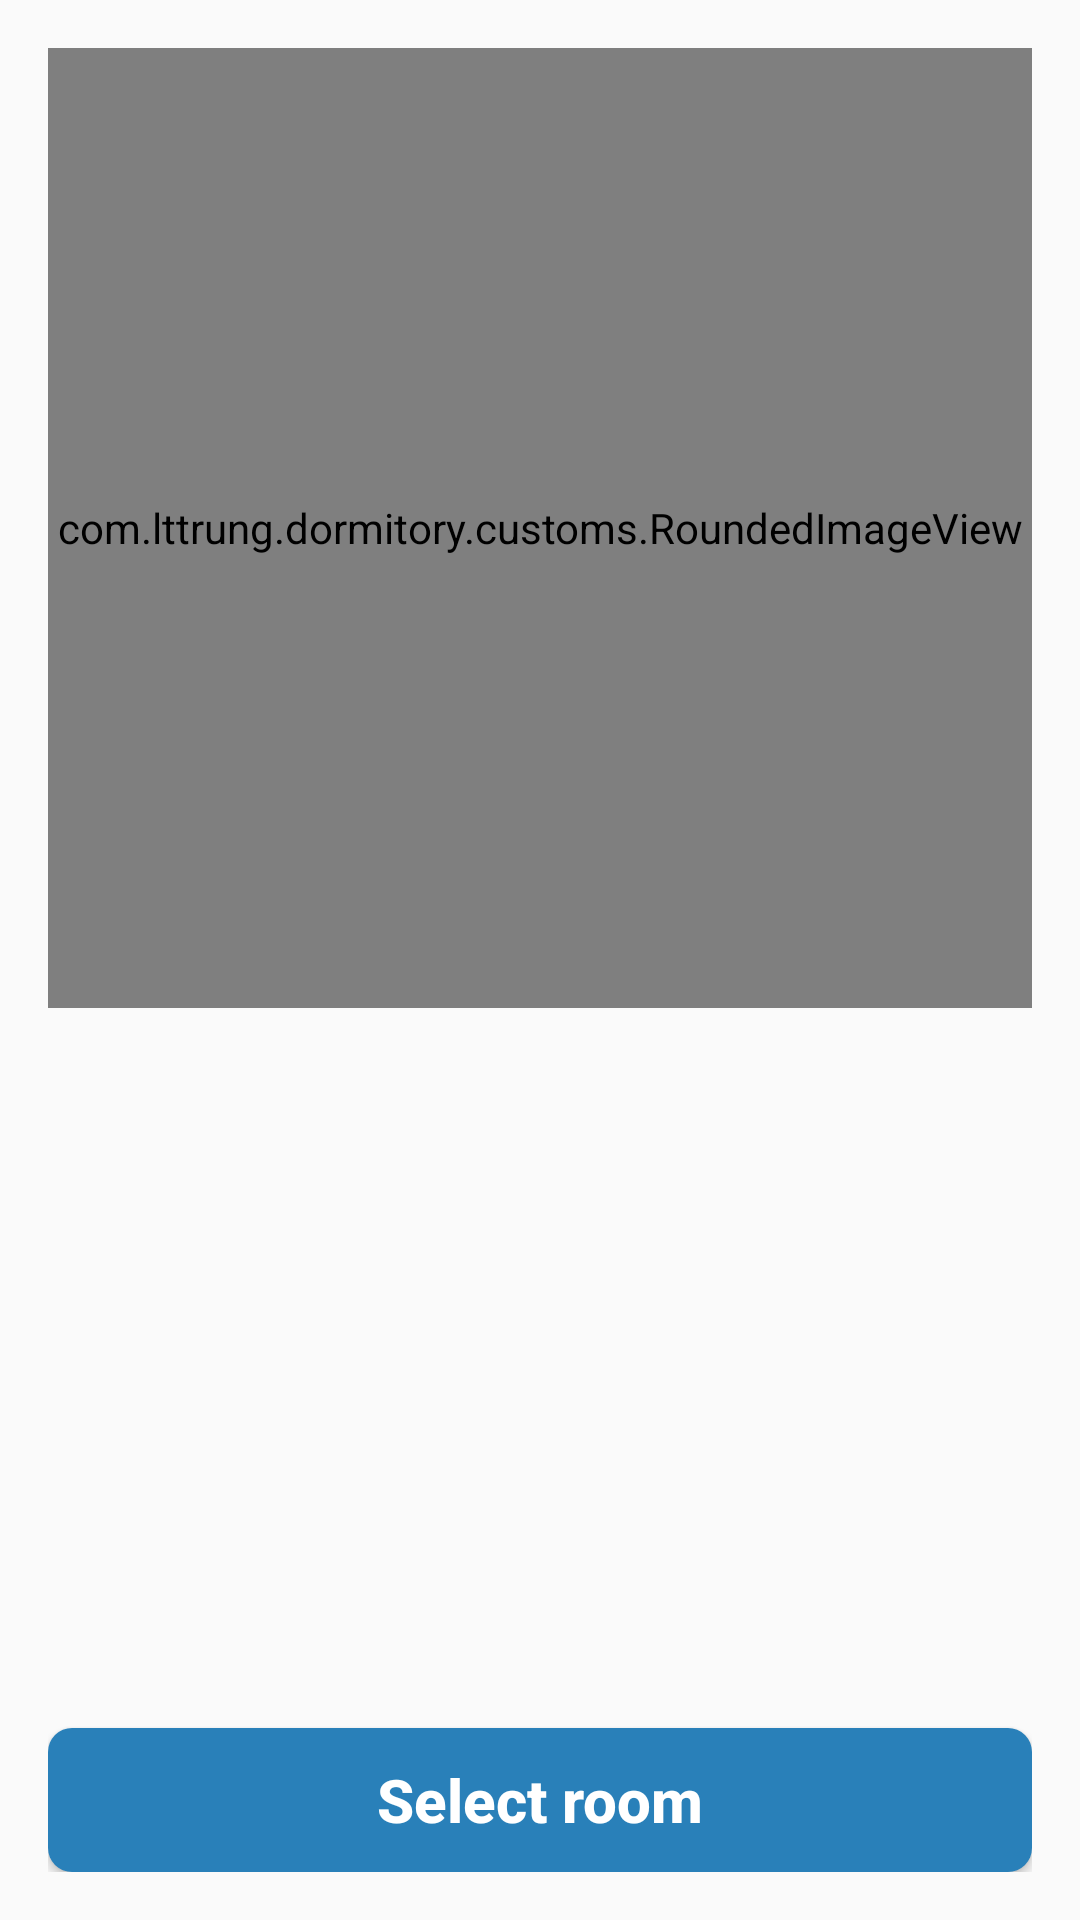

Layout XML and referenced resources for this Android screen:
<!-- AndroidManifest.xml: application theme Theme.Dormitory.NoActionBar -->
<!-- res/layout/activity_view_room_type_details.xml -->
<?xml version="1.0" encoding="utf-8"?>
<androidx.constraintlayout.widget.ConstraintLayout xmlns:android="http://schemas.android.com/apk/res/android"
    xmlns:app="http://schemas.android.com/apk/res-auto"
    xmlns:tools="http://schemas.android.com/tools"
    android:layout_width="match_parent"
    android:layout_height="match_parent"
    android:padding="16dp"
    tools:context=".ui.activities.viewroomtypedetails.ViewRoomTypeDetailsActivity">

    <androidx.core.widget.NestedScrollView
        android:layout_width="match_parent"
        android:layout_height="0dp"
        app:layout_constraintBottom_toTopOf="@id/button_select_room"
        app:layout_constraintLeft_toLeftOf="parent"
        app:layout_constraintRight_toRightOf="parent"
        app:layout_constraintTop_toTopOf="parent">

        <LinearLayout
            android:layout_width="match_parent"
            android:layout_height="wrap_content"
            android:orientation="vertical"
            android:paddingBottom="16dp">

            <com.lttrung.dormitory.customs.RoundedImageView
                android:id="@+id/room_type_image"
                android:layout_width="match_parent"
                android:layout_height="320dp"
                android:transitionName="@string/room_type_image_transition"
                android:scaleType="centerCrop"
                android:src="@drawable/demo"
                app:borderColor="@color/primary_edit_text_background"
                app:borderWidth="40dp"
                app:radius="16dp" />

            <TextView
                android:transitionName="@string/room_type_name_transition"
                android:id="@+id/room_type_name"
                style="@style/PrimaryTextView"
                android:layout_width="match_parent"
                android:layout_height="wrap_content"
                android:layout_marginTop="16dp"
                android:textSize="32sp"
                android:textStyle="bold" />

            <TextView
                android:id="@+id/room_type_cost"
                style="@style/PrimaryTextView"
                android:layout_width="match_parent"
                android:layout_height="wrap_content"
                android:layout_marginTop="16dp"
                app:drawableStartCompat="@drawable/ic_money" />

            <TextView
                android:id="@+id/room_type_beds"
                style="@style/PrimaryTextView"
                android:layout_width="match_parent"
                android:layout_height="wrap_content"
                android:layout_marginTop="8dp"
                app:drawableStartCompat="@drawable/ic_bed" />

            <TextView
                android:id="@+id/room_type_description"
                style="@style/PrimaryTextView"
                android:layout_width="match_parent"
                android:layout_height="wrap_content"
                android:layout_marginTop="32dp"
                android:textColor="@android:color/darker_gray" />
        </LinearLayout>
    </androidx.core.widget.NestedScrollView>

    <Button
        android:id="@+id/button_select_room"
        style="@style/PrimaryButton"
        android:layout_width="match_parent"
        android:layout_height="wrap_content"
        android:text="@string/select_room"
        app:layout_constraintBottom_toBottomOf="parent"
        app:layout_constraintLeft_toLeftOf="parent"
        app:layout_constraintRight_toRightOf="parent" />
</androidx.constraintlayout.widget.ConstraintLayout>
<!-- resources referenced by this layout -->
<resources>
  <color name="primary_edit_text_background">#ecf0f1</color>
  <!-- drawable demo: jpeg bitmap (drawable, 479266 bytes) -->
  <!-- drawable ic_bed (drawable) -->
  <vector android:height="24dp" android:tint="@color/primary_color"
      android:viewportHeight="24" android:viewportWidth="24"
      android:width="24dp" xmlns:android="http://schemas.android.com/apk/res/android">
      <path android:fillColor="@android:color/white" android:pathData="M21,10.78V8c0,-1.65 -1.35,-3 -3,-3h-4c-0.77,0 -1.47,0.3 -2,0.78C11.47,5.3 10.77,5 10,5H6C4.35,5 3,6.35 3,8v2.78C2.39,11.33 2,12.12 2,13v6h2v-2h16v2h2v-6C22,12.12 21.61,11.33 21,10.78zM14,7h4c0.55,0 1,0.45 1,1v2h-6V8C13,7.45 13.45,7 14,7zM5,8c0,-0.55 0.45,-1 1,-1h4c0.55,0 1,0.45 1,1v2H5V8z"/>
  </vector>
  <!-- drawable ic_money (drawable) -->
  <vector android:height="24dp" android:tint="@color/primary_color"
      android:viewportHeight="24" android:viewportWidth="24"
      android:width="24dp" xmlns:android="http://schemas.android.com/apk/res/android">
      <path android:fillColor="@android:color/white" android:pathData="M5,8h2v8L5,16zM12,8L9,8c-0.55,0 -1,0.45 -1,1v6c0,0.55 0.45,1 1,1h3c0.55,0 1,-0.45 1,-1L13,9c0,-0.55 -0.45,-1 -1,-1zM11,14h-1v-4h1v4zM18,8h-3c-0.55,0 -1,0.45 -1,1v6c0,0.55 0.45,1 1,1h3c0.55,0 1,-0.45 1,-1L19,9c0,-0.55 -0.45,-1 -1,-1zM17,14h-1v-4h1v4z"/>
      <path android:fillColor="@android:color/white" android:pathData="M2,4v16h20L22,4L2,4zM4,18L4,6h16v12L4,18z"/>
  </vector>
  <string name="room_type_image_transition">room_type_image_transition</string>
  <string name="room_type_name_transition">room_type_name_transition</string>
  <string name="select_room">Select room</string>
  <style name="PrimaryButton" parent="">
          <item name="android:textSize">20sp</item>
          <item name="android:textColor">@android:color/white</item>
          <item name="android:textStyle">bold</item>
          <item name="android:background">@drawable/bg_corner_8dp</item>
          <item name="android:backgroundTint">@color/primary_color</item>
          <item name="android:textAllCaps">false</item>
          <item name="android:layout_marginTop">16dp</item>
      </style>
  <style name="PrimaryTextView" parent="Widget.AppCompat.TextView">
          <item name="android:textColor">@color/primary_text_color</item>
          <item name="android:textSize">18sp</item>
      </style>
  <style name="Theme.Dormitory.NoActionBar" parent="Theme.AppCompat.DayNight.NoActionBar">
          
          <item name="colorPrimary">@color/primary_color</item>
          <item name="colorPrimaryVariant">@color/primary_color</item>
          <item name="colorOnPrimary">@color/primary_color</item>
          
          <item name="colorSecondary">@color/primary_color</item>
          <item name="colorSecondaryVariant">@color/primary_color</item>
          <item name="colorOnSecondary">@color/primary_color</item>
          
          <item name="android:statusBarColor">?attr/colorPrimaryVariant</item>
          
          <item name="android:windowContentTransitions">true</item>
      </style>
  <color name="primary_color">#2980b9</color>
  <!-- drawable bg_corner_8dp (drawable) -->
  <?xml version="1.0" encoding="utf-8"?>
  <shape xmlns:android="http://schemas.android.com/apk/res/android"
      android:shape="rectangle">
      <solid android:color="@color/primary_edit_text_background" />
      <corners android:radius="8dp" />
  </shape>
  <color name="primary_text_color">#34495e</color>
</resources>
